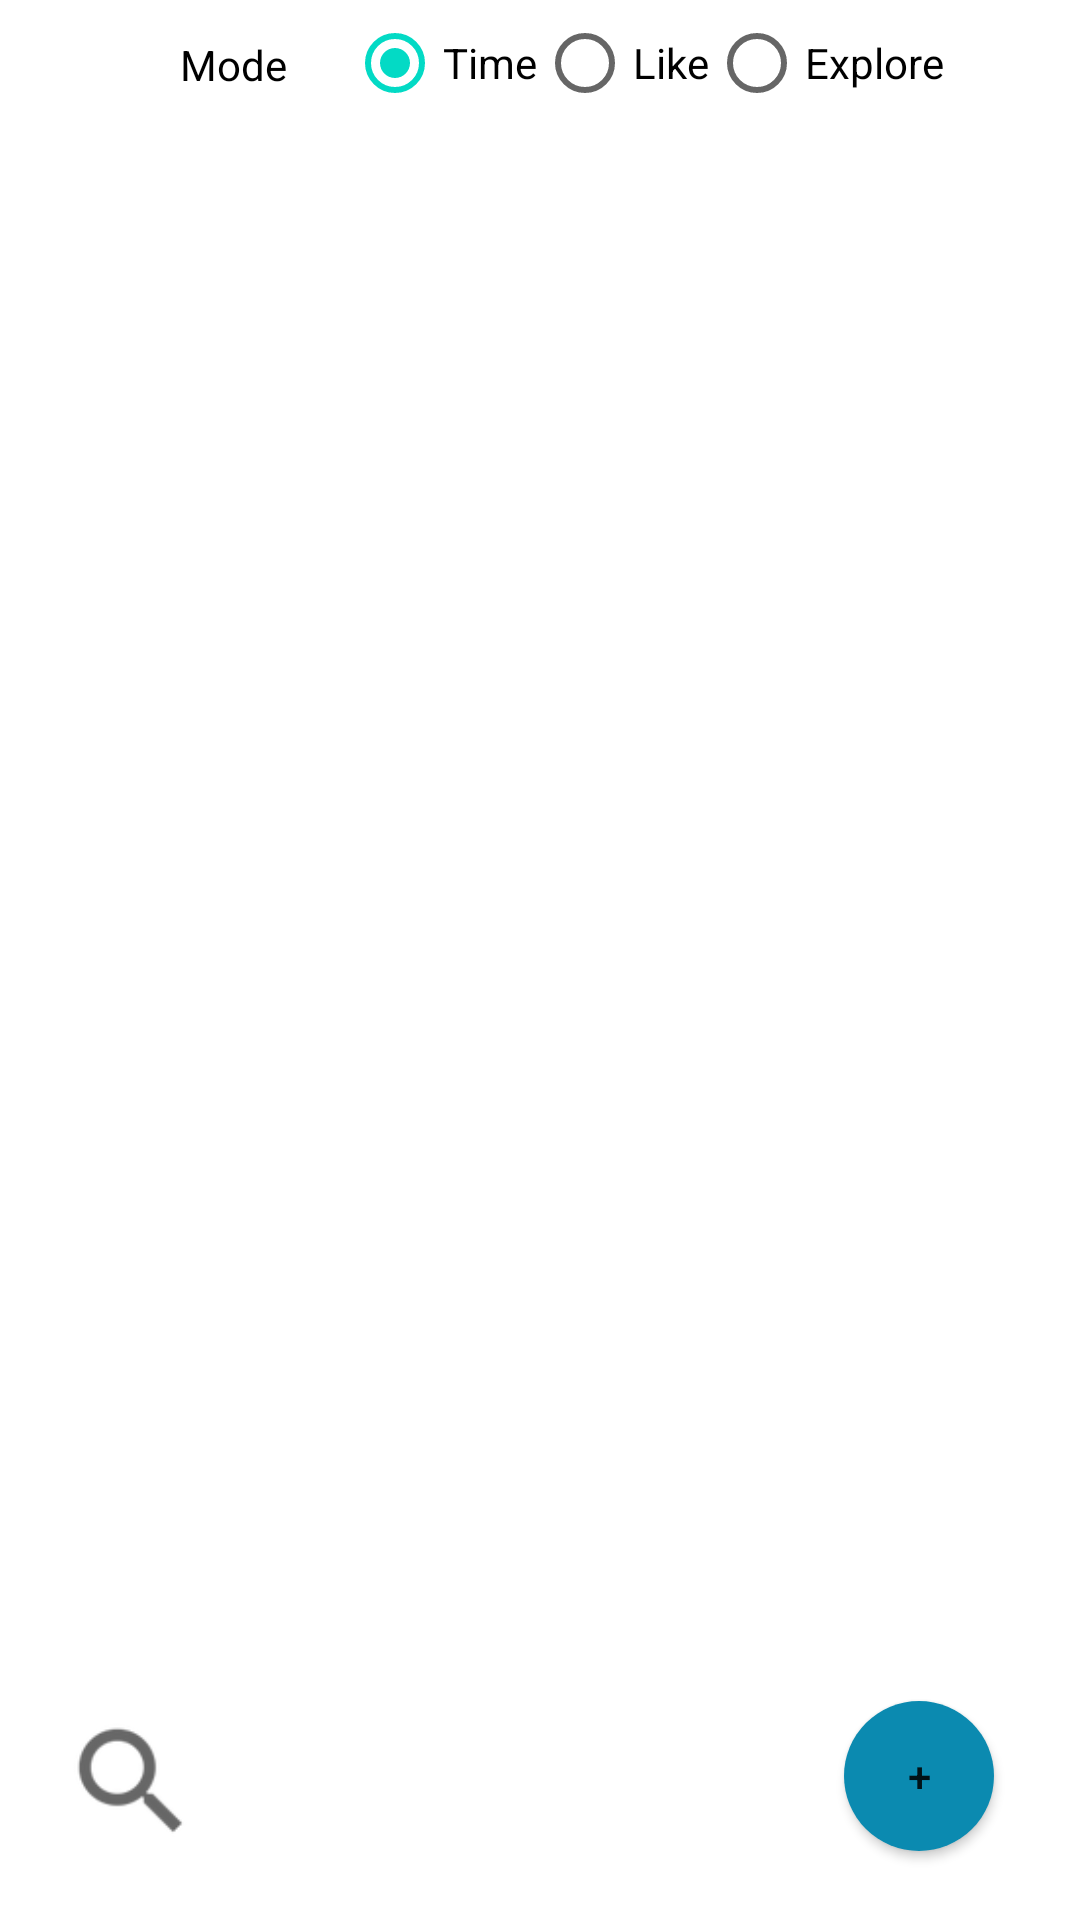

Produce the Android XML layout that renders to this screen, including the resource entries it uses.
<!-- AndroidManifest.xml: application theme Theme.COMP6442GroupAssignment -->
<!-- res/layout/layout_post.xml -->
<?xml version="1.0" encoding="utf-8"?>
<androidx.constraintlayout.widget.ConstraintLayout xmlns:android="http://schemas.android.com/apk/res/android"
    xmlns:app="http://schemas.android.com/apk/res-auto"
    xmlns:tools="http://schemas.android.com/tools"
    android:layout_width="match_parent"
    android:layout_height="match_parent"
    android:id="@+id/layout_post">

    <androidx.recyclerview.widget.RecyclerView
        android:id="@+id/timelinePostView"
        android:layout_width="0dp"
        android:layout_height="0dp"
        app:layout_constraintBottom_toBottomOf="parent"
        app:layout_constraintEnd_toEndOf="parent"
        app:layout_constraintHorizontal_bias="1.0"
        app:layout_constraintStart_toStartOf="parent"
        app:layout_constraintTop_toBottomOf="@+id/radio_post_mode"
        app:layout_constraintVertical_bias="0.0" />

    <EditText
        android:id="@+id/searchText"
        android:layout_width="407dp"
        android:layout_height="49dp"
        android:layout_marginTop="120dp"
        android:ems="10"
        android:hint="@string/author_someone"
        android:inputType="textPersonName"
        android:visibility="invisible"
        app:layout_constraintTop_toTopOf="@+id/timelinePostView"
        tools:layout_editor_absoluteX="4dp" />

    <Button
        android:id="@+id/search_posts"
        android:layout_width="wrap_content"
        android:layout_height="wrap_content"
        android:layout_marginBottom="25dp"
        android:onClick="searchPosts"
        android:text="@string/confirm"
        android:visibility="invisible"
        app:layout_constraintBottom_toBottomOf="parent"
        app:layout_constraintEnd_toEndOf="parent"
        app:layout_constraintStart_toStartOf="parent" />

    <Button
        android:id="@+id/new_post_button"
        android:layout_width="50dp"
        android:layout_height="50dp"
        android:layout_marginBottom="23dp"
        android:background="@drawable/button_states"
        android:text="@string/new_post_button"
        app:layout_constraintBottom_toBottomOf="parent"
        app:layout_constraintEnd_toEndOf="parent"
        app:layout_constraintHorizontal_bias="0.908"
        app:layout_constraintStart_toStartOf="parent"
        app:layout_constraintTop_toTopOf="parent"
        app:layout_constraintVertical_bias="1.0" />

    <ListView
        android:id="@+id/search_hist"
        android:layout_width="341dp"
        android:layout_height="298dp"
        android:layout_marginStart="30dp"
        android:layout_marginTop="10dp"
        android:visibility="invisible"
        app:layout_constraintStart_toStartOf="parent"
        app:layout_constraintTop_toBottomOf="@+id/searchText">

    </ListView>

    <ImageView
        android:id="@+id/searchPostBut"
        android:layout_width="47dp"
        android:layout_height="47dp"
        android:layout_marginStart="20dp"
        android:layout_marginBottom="23dp"
        android:background="@color/white"
        app:layout_constraintBottom_toBottomOf="parent"
        app:layout_constraintStart_toStartOf="parent"
        app:srcCompat="?android:attr/actionModeWebSearchDrawable" />

    <ImageView
        android:id="@+id/back_button"
        android:layout_width="47dp"
        android:layout_height="47dp"
        android:layout_marginStart="20dp"
        android:layout_marginBottom="23dp"
        android:background="@color/white"
        android:visibility="invisible"
        app:layout_constraintBottom_toBottomOf="@+id/timelinePostView"
        app:layout_constraintStart_toStartOf="@+id/timelinePostView"
        app:srcCompat="@android:drawable/ic_menu_revert" />

    <RadioGroup
        android:id="@+id/radio_post_mode"
        android:layout_width="wrap_content"
        android:layout_height="wrap_content"
        android:layout_marginStart="20dp"
        android:layout_marginTop="2dp"
        android:orientation="horizontal"
        app:layout_constraintStart_toEndOf="@+id/ModeText"
        app:layout_constraintTop_toTopOf="parent">

        <RadioButton
            android:id="@+id/TimeMode"
            android:layout_width="match_parent"
            android:layout_height="38dp"
            android:checked="true"
            android:text="Time"
            android:textSize="14sp" />

        <RadioButton
            android:id="@+id/LikeMode"
            android:layout_width="wrap_content"
            android:layout_height="38dp"
            android:text="Like"
            android:textSize="14sp" />

        <RadioButton
            android:id="@+id/ExploreMode"
            android:layout_width="wrap_content"
            android:layout_height="38dp"
            android:text="Explore"
            android:textSize="14sp" />
    </RadioGroup>

    <TextView
        android:id="@+id/ModeText"
        android:layout_width="wrap_content"
        android:layout_height="wrap_content"
        android:layout_marginStart="60dp"
        android:layout_marginTop="12dp"
        android:text="Mode"
        android:textColor="@color/black"
        app:layout_constraintStart_toStartOf="parent"
        app:layout_constraintTop_toTopOf="parent" />

    <TextView
        android:id="@+id/search_grammar"
        android:layout_width="wrap_content"
        android:layout_height="wrap_content"
        android:layout_marginStart="30dp"
        android:layout_marginTop="20dp"
        android:text="@string/search_grammar"
        android:textColor="@color/black"
        android:visibility="invisible"
        app:layout_constraintStart_toStartOf="parent"
        app:layout_constraintTop_toBottomOf="@+id/radio_post_mode" />

</androidx.constraintlayout.widget.ConstraintLayout>
<!-- resources referenced by this layout -->
<resources>
  <color name="black">#FF000000</color>
  <color name="white">#FFFFFFFF</color>
  <!-- drawable button_states (drawable) -->
  <?xml version="1.0" encoding="utf-8"?>
  <shape xmlns:android="http://schemas.android.com/apk/res/android"
      android:shape="rectangle">
      <solid android:color="#0b8ab0" />
      <corners android:bottomRightRadius="900dp"
          android:bottomLeftRadius="900dp"
          android:topRightRadius="900dp"
          android:topLeftRadius="900dp"/>
  </shape>
  <string name="author_someone">Author=Someone</string>
  <string name="confirm">Confirm</string>
  <string name="new_post_button">+</string>
  <string name="search_grammar">Search Grammar:\n \tAuthor=Qinyu\n \tTag=ANU\n \t| means ""or"", while &amp; means ""and"" \n\t() changes priority</string>
  <style name="Theme.COMP6442GroupAssignment" parent="Theme.MaterialComponents.DayNight.NoActionBar">
          
          <item name="colorPrimary">@color/purple_500</item>
          <item name="colorPrimaryVariant">@color/purple_700</item>
          <item name="colorOnPrimary">@color/white</item>
          
          <item name="colorSecondary">@color/teal_200</item>
          <item name="colorSecondaryVariant">@color/teal_700</item>
          <item name="colorOnSecondary">@color/white</item>
          
          <item name="android:statusBarColor" tools:targetApi="l">?attr/colorPrimaryVariant</item>
          
      </style>
  <color name="purple_500">#FF6200EE</color>
  <color name="purple_700">#FF3700B3</color>
  <color name="teal_200">#FF03DAC5</color>
  <color name="teal_700">#FF018786</color>
</resources>
